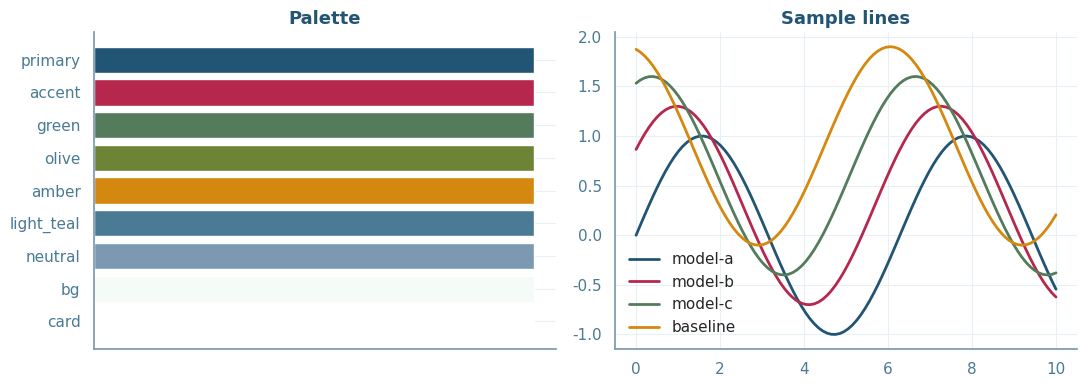

Here is the Python script that generated this plot:
# /// script
# requires-python = ">=3.10"
# dependencies = [
#   "matplotlib",
#   "seaborn",
#   "pandas",
# ]
# ///
"""House plot style for generate-report.

Import from an ad-hoc plotting script, or run directly to emit a
`style-preview.png` showing the palette.

Usage from a plot script (inside the report folder):

    # /// script
    # requires-python = ">=3.10"
    # dependencies = ["matplotlib", "seaborn", "pandas"]
    # ///
    import sys
    sys.path.insert(0, "<absolute path to generate-report/scripts>")
    from style import PALETTE, apply_style
    apply_style()
    ...

The palette mirrors the CSS variables in template.html so plots and
HTML share the same visual language.
"""

from __future__ import annotations

PALETTE = {
    'primary':    '#225573',  # teal — primary text / headers
    'accent':     '#b6274e',  # rose — highlights, best values
    'green':      '#547b5b',  # green — links, positive
    'olive':      '#6d8436',  # olive — secondary green
    'amber':      '#d4880f',  # amber — warnings
    'light_teal': '#4a7a94',  # secondary text
    'neutral':    '#7d99b1',  # gray
    'bg':         '#f5fbf7',  # page background
    'card':       '#ffffff',
}

CATEGORICAL = [
    PALETTE['primary'],
    PALETTE['accent'],
    PALETTE['green'],
    PALETTE['amber'],
    PALETTE['olive'],
    PALETTE['light_teal'],
    PALETTE['neutral'],
]


def apply_style() -> None:
    """Set matplotlib + seaborn defaults to match the HTML theme."""
    import matplotlib as mpl
    import seaborn as sns

    sns.set_theme(style='whitegrid', context='notebook')
    sns.set_palette(CATEGORICAL)

    mpl.rcParams.update({
        'font.family':       ['Source Sans Pro', 'DejaVu Sans', 'sans-serif'],
        'font.size':         11,
        'axes.titlesize':    13,
        'axes.titleweight':  'bold',
        'axes.labelsize':    11,
        'axes.labelcolor':   PALETTE['primary'],
        'axes.edgecolor':    PALETTE['neutral'],
        'axes.titlecolor':   PALETTE['primary'],
        'axes.spines.top':   False,
        'axes.spines.right': False,
        'xtick.color':       PALETTE['light_teal'],
        'ytick.color':       PALETTE['light_teal'],
        'grid.color':        '#e8f0f5',
        'grid.linewidth':    0.8,
        'figure.facecolor':  'white',
        'axes.facecolor':    'white',
        'savefig.dpi':       160,
        'savefig.bbox':      'tight',
        'savefig.facecolor': 'white',
    })


def _preview() -> None:
    """Emit style-preview.png showing the palette and a sample plot."""
    import matplotlib.pyplot as plt
    import numpy as np

    apply_style()
    fig, (ax1, ax2) = plt.subplots(1, 2, figsize=(11, 4))

    names = list(PALETTE.keys())
    ax1.barh(names, [1] * len(names), color=[PALETTE[n] for n in names])
    ax1.set_title('Palette')
    ax1.set_xticks([])
    ax1.invert_yaxis()

    x = np.linspace(0, 10, 100)
    for i, label in enumerate(['model-a', 'model-b', 'model-c', 'baseline']):
        ax2.plot(x, np.sin(x + i * 0.6) + i * 0.3, label=label, linewidth=2)
    ax2.set_title('Sample lines')
    ax2.legend(frameon=False)

    fig.tight_layout()
    fig.savefig('style-preview.png')
    print('wrote style-preview.png')


if __name__ == '__main__':
    _preview()
